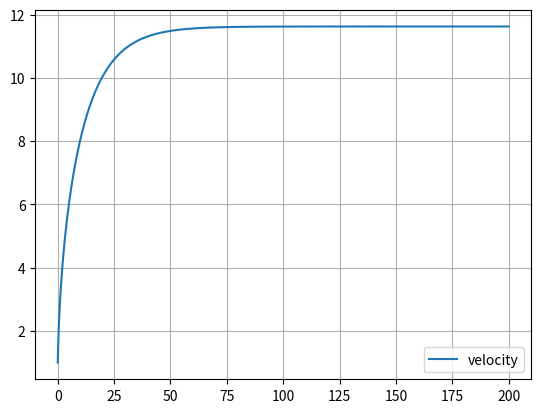

Reproduce this figure in Python.
# -*- coding: utf-8 -*-
"""
Created on Thu Jun  2 23:48:09 2022

@author: rodri
"""

import matplotlib.pyplot as plt
import numpy as np

dt = 0.001
t = np.arange(0,200+dt,dt)

ax = np.zeros(t.size)
vx = np.zeros(t.size)
x = np.zeros(t.size)

u = 0.004
Cres = 0.9
area = 0.3
Par = 1.225
m = 75
Potencia = 294.20
vx[0] = 1
g = 9.8

for i in range(t.size-1):
    Fcic = Potencia/vx[i]
    FRes = -(Cres/2)*area*Par*vx[i]**2
    FRol = u*m*g
    F = Fcic + FRes - FRol
    ax[i] = F/m  
    vx[i+1] = vx[i] + ax[i]*dt
    x[i+1] = x[i] + vx[i]*dt

plt.plot(t,vx, label="velocity")

plt.grid()

print("Vel Terminal: " + str(vx[-1]))
print("90% da Vel Terminal: " + str(vx[-1]*0.9))


#vx = vx - vx[-1]*0.9

#plt.plot(t,vx, label="velocity -90%")

print("Atinge 90% vt aos: ", end="")
for i in range(vx.size-1):
    if(vx[i] == vx[-1]*0.9): #Quando vx == 90% v terminal
        print(t[np.where(vx == vx[i])])
        break;
    elif(vx[i] > vx[-1]*0.9): #Vai buscar o primeiro valor acima de 90% da vterminal
                              # pega nele e faz media com o anterior
        t1 = t[np.where(vx == vx[i])]
        t2 = t[np.where(vx == vx[i-1])]
        tmed = (t1+t2)/2
        print(tmed)
        break;
        

print("Tempo que demora a percorrer 2km: ", end="")
for i in range(x.size-1):
    if(x[i] == 2000): #Quando vx == 90% v terminal
        print(t[np.where(x == x[i])])
        break;
    elif(x[i] > 2000): #Vai buscar o primeiro valor acima de 90% da vterminal
                              ## pega nele e faz media com o anterior
        t1 = t[np.where(x == x[i])]
        t2 = t[np.where(x == x[i-1])]
        tmed = (t1+t2)/2
        print(tmed)
        break;
 

plt.legend()